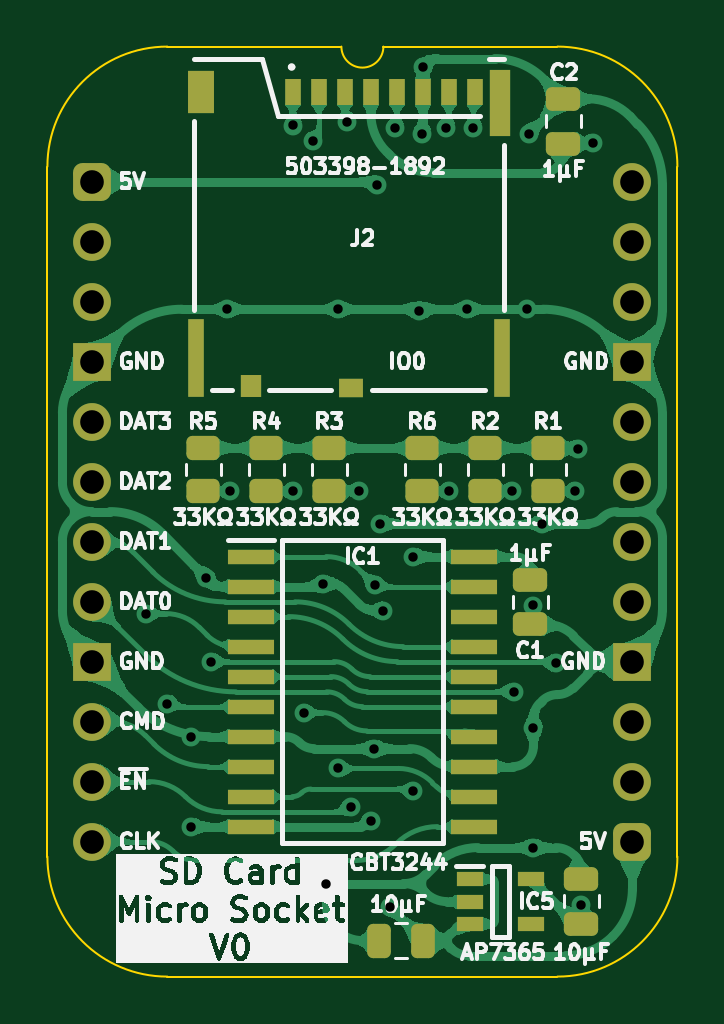
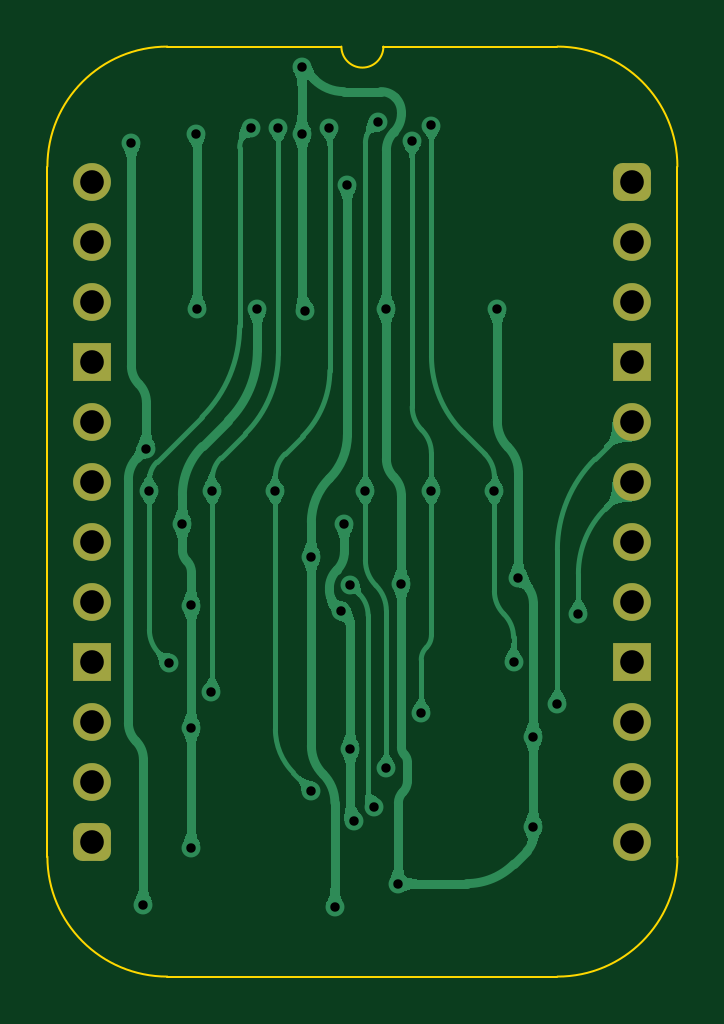
Circuit board: 11 layer files. Board 26.7 x 39.4 mm.
- bottom_copper: SD Card Micro Socket-B_Cu.gbl (73611 bytes)
- bottom_mask: SD Card Micro Socket-B_Mask.gbs (1793 bytes)
- paste: SD Card Micro Socket-B_Paste.gbp (476 bytes)
- bottom_silk: SD Card Micro Socket-B_Silkscreen.gbo (477 bytes)
- outline: SD Card Micro Socket-Edge_Cuts.gm1 (1139 bytes)
- top_copper: SD Card Micro Socket-F_Cu.gtl (150617 bytes)
- top_mask: SD Card Micro Socket-F_Mask.gts (4228 bytes)
- paste: SD Card Micro Socket-F_Paste.gtp (3468 bytes)
- top_silk: SD Card Micro Socket-F_Silkscreen.gto (110130 bytes)
- drill: SD Card Micro Socket-NPTH.drl (277 bytes)
- drill: SD Card Micro Socket-PTH.drl (1377 bytes)

=== bottom_copper: SD Card Micro Socket-B_Cu.gbl (73611 bytes, source omitted) ===
=== bottom_mask: SD Card Micro Socket-B_Mask.gbs (1793 bytes, source withheld) ===
=== paste: SD Card Micro Socket-B_Paste.gbp ===
%TF.GenerationSoftware,KiCad,Pcbnew,8.0.7*%
%TF.CreationDate,2025-01-27T12:08:02+02:00*%
%TF.ProjectId,SD Card Micro Socket,53442043-6172-4642-904d-6963726f2053,V0*%
%TF.SameCoordinates,Original*%
%TF.FileFunction,Paste,Bot*%
%TF.FilePolarity,Positive*%
%FSLAX46Y46*%
G04 Gerber Fmt 4.6, Leading zero omitted, Abs format (unit mm)*
G04 Created by KiCad (PCBNEW 8.0.7) date 2025-01-27 12:08:02*
%MOMM*%
%LPD*%
G01*
G04 APERTURE LIST*
G04 APERTURE END LIST*
M02*

=== bottom_silk: SD Card Micro Socket-B_Silkscreen.gbo ===
%TF.GenerationSoftware,KiCad,Pcbnew,8.0.7*%
%TF.CreationDate,2025-01-27T12:08:02+02:00*%
%TF.ProjectId,SD Card Micro Socket,53442043-6172-4642-904d-6963726f2053,V0*%
%TF.SameCoordinates,Original*%
%TF.FileFunction,Legend,Bot*%
%TF.FilePolarity,Positive*%
%FSLAX46Y46*%
G04 Gerber Fmt 4.6, Leading zero omitted, Abs format (unit mm)*
G04 Created by KiCad (PCBNEW 8.0.7) date 2025-01-27 12:08:02*
%MOMM*%
%LPD*%
G01*
G04 APERTURE LIST*
G04 APERTURE END LIST*
M02*

=== outline: SD Card Micro Socket-Edge_Cuts.gm1 ===
%TF.GenerationSoftware,KiCad,Pcbnew,8.0.7*%
%TF.CreationDate,2025-01-27T12:08:02+02:00*%
%TF.ProjectId,SD Card Micro Socket,53442043-6172-4642-904d-6963726f2053,V0*%
%TF.SameCoordinates,Original*%
%TF.FileFunction,Profile,NP*%
%FSLAX46Y46*%
G04 Gerber Fmt 4.6, Leading zero omitted, Abs format (unit mm)*
G04 Created by KiCad (PCBNEW 8.0.7) date 2025-01-27 12:08:02*
%MOMM*%
%LPD*%
G01*
G04 APERTURE LIST*
%TA.AperFunction,Profile*%
%ADD10C,0.100000*%
%TD*%
G04 APERTURE END LIST*
D10*
%TO.C,J1*%
X-1905000Y635000D02*
X-1905000Y-28575000D01*
X10541000Y5715000D02*
X3175000Y5715000D01*
X19685000Y5715000D02*
X12319000Y5715000D01*
X19685000Y-33655000D02*
X3175000Y-33655000D01*
X24765000Y-28575000D02*
X24765000Y635000D01*
X-1905000Y635000D02*
G75*
G02*
X3175000Y5715000I5080002J-2D01*
G01*
X3175000Y-33655000D02*
G75*
G02*
X-1905000Y-28575000I0J5080000D01*
G01*
X12319000Y5715000D02*
G75*
G02*
X10541000Y5715000I-889000J0D01*
G01*
X19685000Y5715000D02*
G75*
G02*
X24765000Y635000I0J-5080000D01*
G01*
X24765000Y-28575000D02*
G75*
G02*
X19685000Y-33655000I-5080000J0D01*
G01*
%TD*%
M02*

=== top_copper: SD Card Micro Socket-F_Cu.gtl (150617 bytes, source omitted) ===
=== top_mask: SD Card Micro Socket-F_Mask.gts ===
%TF.GenerationSoftware,KiCad,Pcbnew,8.0.7*%
%TF.CreationDate,2025-01-27T12:08:02+02:00*%
%TF.ProjectId,SD Card Micro Socket,53442043-6172-4642-904d-6963726f2053,V0*%
%TF.SameCoordinates,Original*%
%TF.FileFunction,Soldermask,Top*%
%TF.FilePolarity,Negative*%
%FSLAX46Y46*%
G04 Gerber Fmt 4.6, Leading zero omitted, Abs format (unit mm)*
G04 Created by KiCad (PCBNEW 8.0.7) date 2025-01-27 12:08:02*
%MOMM*%
%LPD*%
G01*
G04 APERTURE LIST*
G04 Aperture macros list*
%AMRoundRect*
0 Rectangle with rounded corners*
0 $1 Rounding radius*
0 $2 $3 $4 $5 $6 $7 $8 $9 X,Y pos of 4 corners*
0 Add a 4 corners polygon primitive as box body*
4,1,4,$2,$3,$4,$5,$6,$7,$8,$9,$2,$3,0*
0 Add four circle primitives for the rounded corners*
1,1,$1+$1,$2,$3*
1,1,$1+$1,$4,$5*
1,1,$1+$1,$6,$7*
1,1,$1+$1,$8,$9*
0 Add four rect primitives between the rounded corners*
20,1,$1+$1,$2,$3,$4,$5,0*
20,1,$1+$1,$4,$5,$6,$7,0*
20,1,$1+$1,$6,$7,$8,$9,0*
20,1,$1+$1,$8,$9,$2,$3,0*%
G04 Aperture macros list end*
%ADD10RoundRect,0.250000X0.450000X-0.262500X0.450000X0.262500X-0.450000X0.262500X-0.450000X-0.262500X0*%
%ADD11RoundRect,0.250000X0.475000X-0.250000X0.475000X0.250000X-0.475000X0.250000X-0.475000X-0.250000X0*%
%ADD12RoundRect,0.400000X-0.400000X-0.400000X0.400000X-0.400000X0.400000X0.400000X-0.400000X0.400000X0*%
%ADD13O,1.600000X1.600000*%
%ADD14R,1.600000X1.600000*%
%ADD15R,1.150000X0.600000*%
%ADD16R,0.700000X1.100000*%
%ADD17R,0.900000X0.930000*%
%ADD18R,1.050000X0.780000*%
%ADD19R,0.700000X3.330000*%
%ADD20R,0.860000X2.800000*%
%ADD21R,1.140000X1.830000*%
%ADD22R,1.950000X0.650000*%
%ADD23RoundRect,0.250000X0.250000X0.475000X-0.250000X0.475000X-0.250000X-0.475000X0.250000X-0.475000X0*%
%ADD24RoundRect,0.250000X-0.475000X0.250000X-0.475000X-0.250000X0.475000X-0.250000X0.475000X0.250000X0*%
G04 APERTURE END LIST*
D10*
%TO.C,R2*%
X16627000Y-13104500D03*
X16627000Y-11279500D03*
%TD*%
D11*
%TO.C,C4*%
X20701000Y-31414000D03*
X20701000Y-29514000D03*
%TD*%
D10*
%TO.C,R4*%
X7356000Y-13104500D03*
X7356000Y-11279500D03*
%TD*%
%TO.C,R1*%
X19294000Y-13104500D03*
X19294000Y-11279500D03*
%TD*%
%TO.C,R5*%
X4689000Y-13104500D03*
X4689000Y-11279500D03*
%TD*%
D12*
%TO.C,J1*%
X0Y0D03*
D13*
X0Y-2540000D03*
X0Y-5080000D03*
D14*
X0Y-7620000D03*
D13*
X0Y-10160000D03*
X0Y-12700000D03*
X0Y-15240000D03*
X0Y-17780000D03*
D14*
X0Y-20320000D03*
D13*
X0Y-22860000D03*
X0Y-25400000D03*
X0Y-27940000D03*
D12*
X22860000Y-27940000D03*
D13*
X22860000Y-25400000D03*
X22860000Y-22860000D03*
D14*
X22860000Y-20320000D03*
D13*
X22860000Y-17780000D03*
X22860000Y-15240000D03*
X22860000Y-12700000D03*
X22860000Y-10160000D03*
D14*
X22860000Y-7620000D03*
D13*
X22860000Y-5080000D03*
X22860000Y-2540000D03*
X22860000Y0D03*
%TD*%
D10*
%TO.C,R6*%
X13960000Y-13104500D03*
X13960000Y-11279500D03*
%TD*%
D15*
%TO.C,IC5*%
X15972000Y-29530000D03*
X15972000Y-30480000D03*
X15972000Y-31430000D03*
X18572000Y-31430000D03*
X18572000Y-29530000D03*
%TD*%
D16*
%TO.C,J2*%
X8488000Y3807000D03*
X9588000Y3807000D03*
X10688000Y3807000D03*
X11788000Y3807000D03*
X12888000Y3807000D03*
X13988000Y3807000D03*
X15088000Y3807000D03*
X16188000Y3807000D03*
D17*
X6698000Y-8658000D03*
D18*
X10963000Y-8733000D03*
D19*
X17348000Y-7458000D03*
D20*
X17268000Y3307000D03*
D21*
X4608000Y3792000D03*
D19*
X4388000Y-7458000D03*
%TD*%
D10*
%TO.C,R3*%
X10023000Y-13104500D03*
X10023000Y-11279500D03*
%TD*%
D22*
%TO.C,IC1*%
X6705000Y-15875000D03*
X6705000Y-17145000D03*
X6705000Y-18415000D03*
X6705000Y-19685000D03*
X6705000Y-20955000D03*
X6705000Y-22225000D03*
X6705000Y-23495000D03*
X6705000Y-24765000D03*
X6705000Y-26035000D03*
X6705000Y-27305000D03*
X16155000Y-27305000D03*
X16155000Y-26035000D03*
X16155000Y-24765000D03*
X16155000Y-23495000D03*
X16155000Y-22225000D03*
X16155000Y-20955000D03*
X16155000Y-19685000D03*
X16155000Y-18415000D03*
X16155000Y-17145000D03*
X16155000Y-15875000D03*
%TD*%
D11*
%TO.C,C2*%
X19939000Y1606000D03*
X19939000Y3506000D03*
%TD*%
D23*
%TO.C,C3*%
X14015000Y-32131000D03*
X12115000Y-32131000D03*
%TD*%
D24*
%TO.C,C1*%
X18542000Y-16846000D03*
X18542000Y-18746000D03*
%TD*%
M02*

=== paste: SD Card Micro Socket-F_Paste.gtp (3468 bytes, source withheld) ===
=== top_silk: SD Card Micro Socket-F_Silkscreen.gto (110130 bytes, source omitted) ===
=== drill: SD Card Micro Socket-NPTH.drl ===
M48
; DRILL file {KiCad 8.0.7} date 2025-01-27T12:08:03+0200
; FORMAT={-:-/ absolute / inch / decimal}
; #@! TF.CreationDate,2025-01-27T12:08:03+02:00
; #@! TF.GenerationSoftware,Kicad,Pcbnew,8.0.7
; #@! TF.FileFunction,NonPlated,1,2,NPTH
FMAT,2
INCH
%
G90
G05
M30

=== drill: SD Card Micro Socket-PTH.drl ===
M48
; DRILL file {KiCad 8.0.7} date 2025-01-27T12:08:03+0200
; FORMAT={-:-/ absolute / inch / decimal}
; #@! TF.CreationDate,2025-01-27T12:08:03+02:00
; #@! TF.GenerationSoftware,Kicad,Pcbnew,8.0.7
; #@! TF.FileFunction,Plated,1,2,PTH
FMAT,2
INCH
; #@! TA.AperFunction,Plated,PTH,ViaDrill
T1C0.0157
; #@! TA.AperFunction,Plated,PTH,ComponentDrill
T2C0.0394
%
G90
G05
T1
X0.09Y-0.72
X0.125Y-0.87
X0.165Y-1.075
X0.165Y-0.925
X0.19Y-0.66
X0.1981Y-0.8
X0.225Y-0.2127
X0.23Y-0.515
X0.3349Y0.0935
X0.335Y-0.515
X0.3519Y-0.885
X0.367Y0.0674
X0.385Y-0.67
X0.39Y-1.17
X0.41Y-0.2127
X0.41Y-0.9781
X0.4243Y0.0998
X0.4308Y-1.0419
X0.445Y-0.515
X0.4648Y-1.065
X0.47Y-0.945
X0.4703Y-0.6721
X0.475Y-0.005
X0.48Y-0.57
X0.485Y-0.715
X0.4959Y-1.2091
X0.505Y0.09
X0.535Y-0.625
X0.535Y-1.015
X0.545Y-0.215
X0.55Y0.08
X0.5507Y0.1907
X0.59Y0.09
X0.595Y-0.515
X0.625Y-0.2127
X0.635Y0.09
X0.7Y-0.515
X0.7019Y-0.85
X0.725Y-0.2127
X0.727Y0.08
X0.735Y-0.7065
X0.735Y-0.91
X0.735Y-1.11
X0.75Y-0.57
X0.7725Y-0.8025
X0.805Y-0.515
X0.81Y-0.445
X0.815Y-1.2053
X0.835Y0.065
T2
X0.0Y0.0
X0.0Y-0.1
X0.0Y-0.2
X0.0Y-0.3
X0.0Y-0.4
X0.0Y-0.5
X0.0Y-0.6
X0.0Y-0.7
X0.0Y-0.8
X0.0Y-0.9
X0.0Y-1.0
X0.0Y-1.1
X0.9Y0.0
X0.9Y-0.1
X0.9Y-0.2
X0.9Y-0.3
X0.9Y-0.4
X0.9Y-0.5
X0.9Y-0.6
X0.9Y-0.7
X0.9Y-0.8
X0.9Y-0.9
X0.9Y-1.0
X0.9Y-1.1
M30

